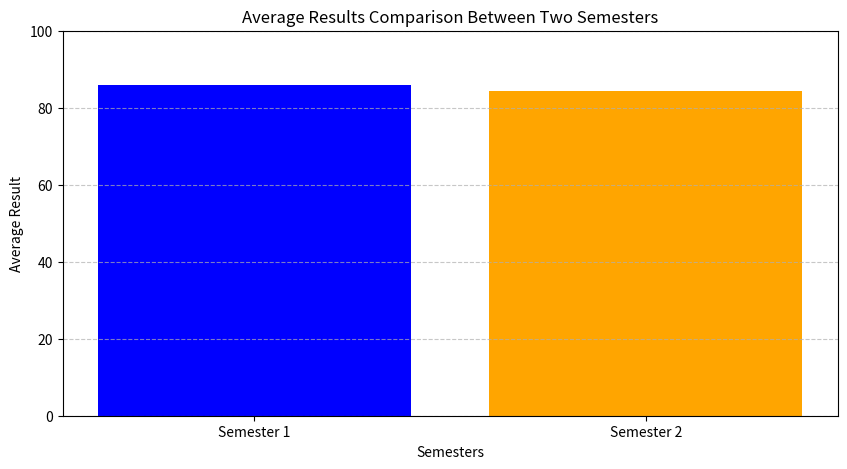

This figure's Python source:
import numpy as np
import matplotlib.pyplot as plt
# Sample data for two semesters
semesters = ['Semester 1', 'Semester 2']
results_sem1 = [85, 90, 79, 95, 80]  # Sample results for Semester 1
results_sem2 = [80, 90, 80, 82, 90]  # Sample results for Semester 2
# Calculate average results for each semester
avg_sem1 = np.mean(results_sem1)
avg_sem2 = np.mean(results_sem2)
# Plotting the results
plt.figure(figsize=(10, 5))
plt.bar(semesters, [avg_sem1, avg_sem2], color=['blue', 'orange'])
plt.title('Average Results Comparison Between Two Semesters')
plt.xlabel('Semesters')
plt.ylabel('Average Result')
plt.ylim(0, 100)
plt.grid(axis='y', linestyle='--', alpha=0.7)
plt.show()
